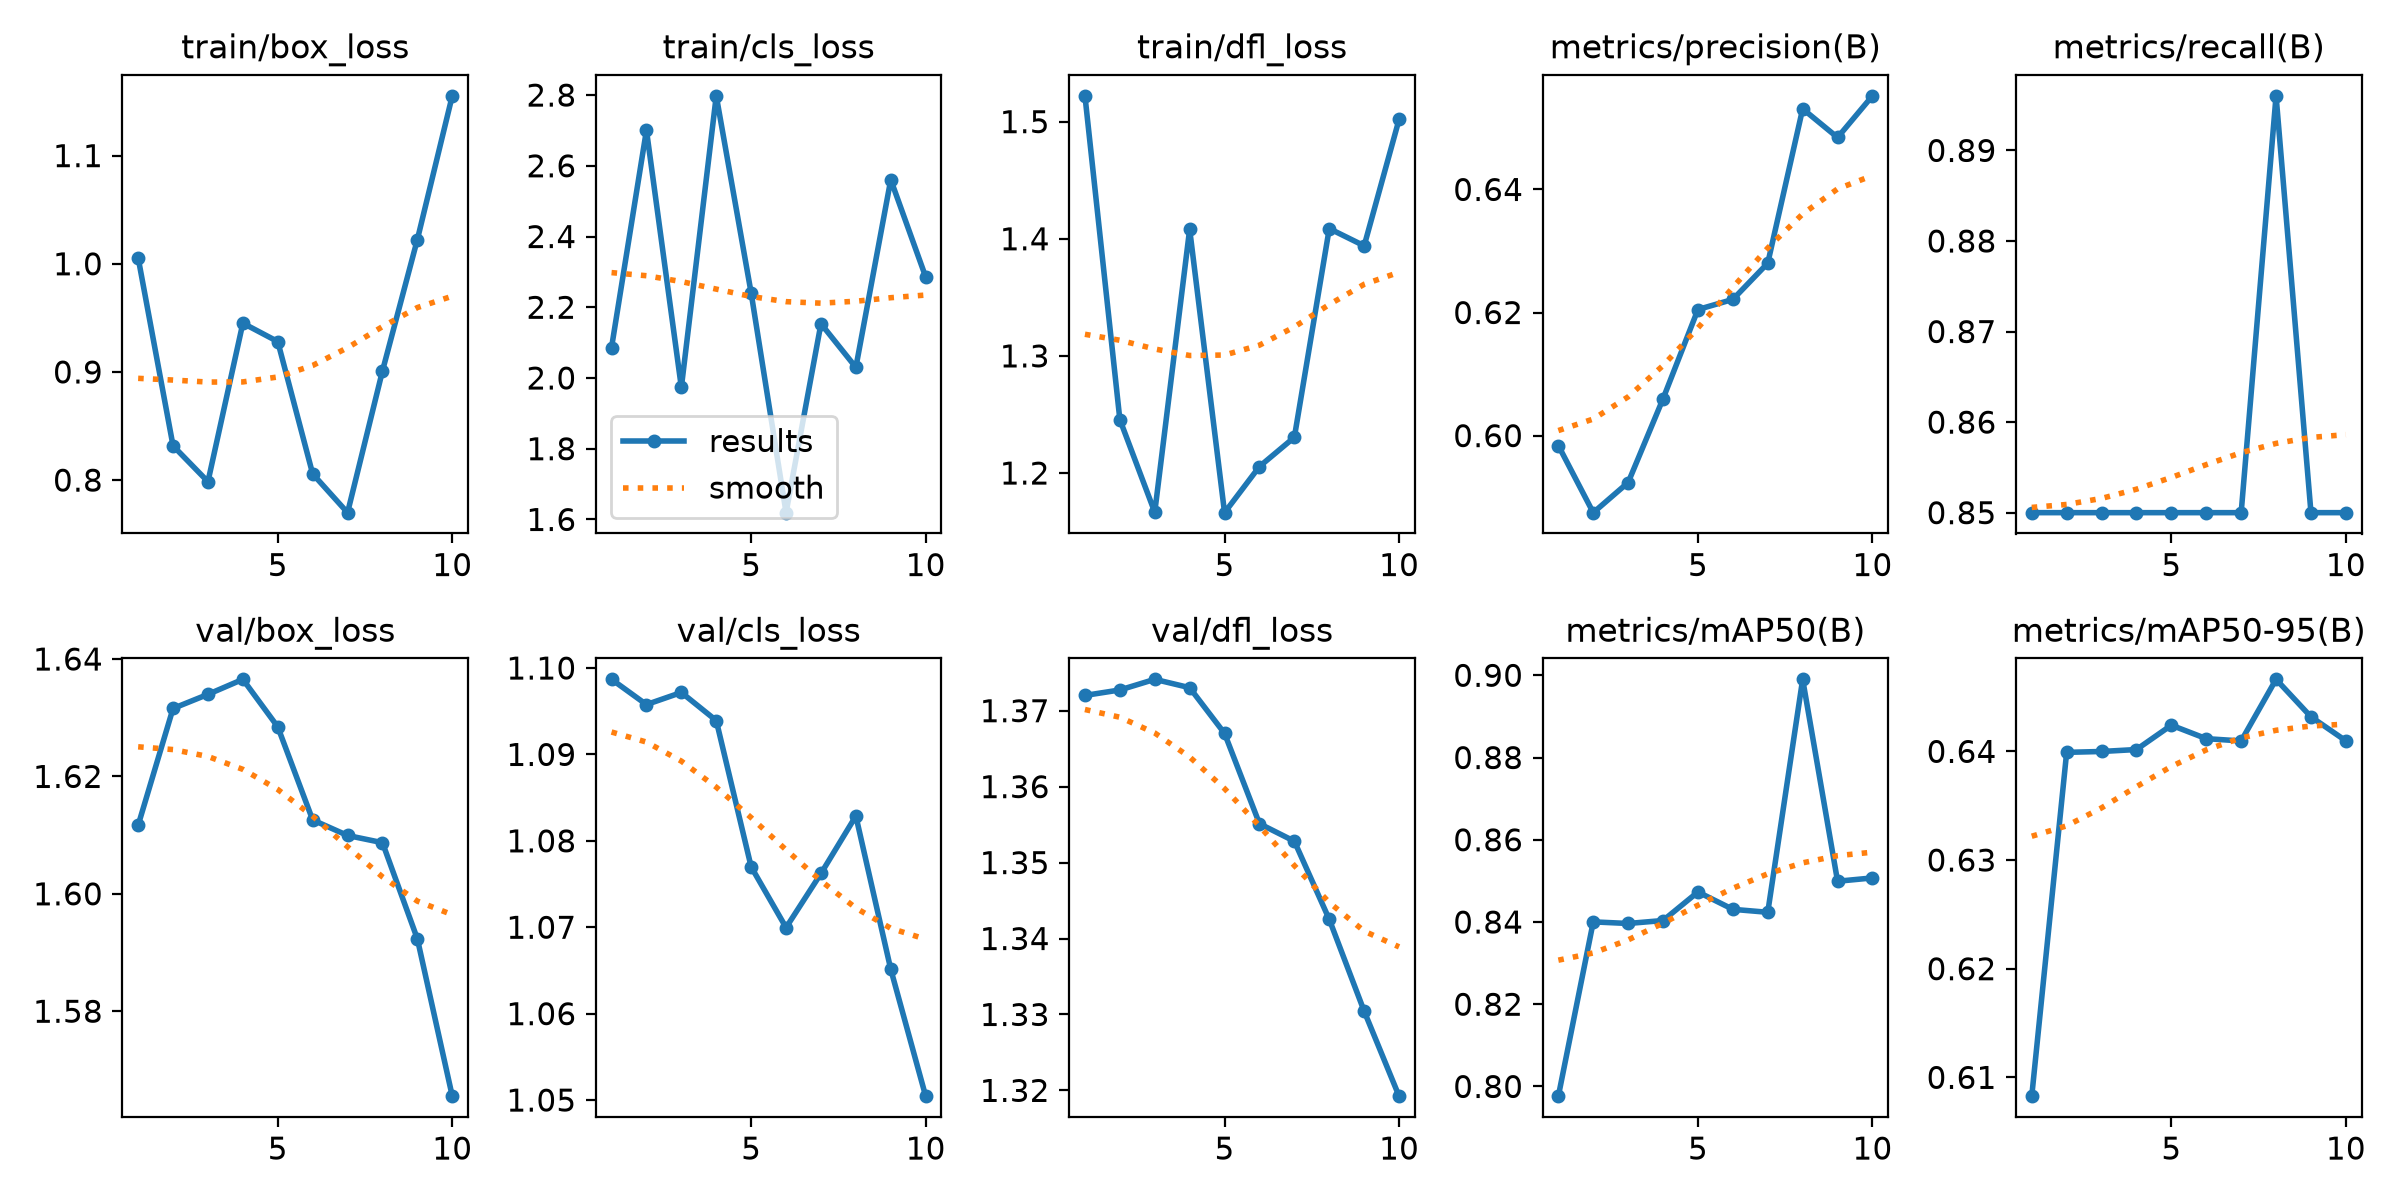

The file beside this chart, header and first rows:
epoch, time, train/box_loss, train/cls_loss, train/dfl_loss, metrics/precision(B), metrics/recall(B), metrics/mAP50(B), metrics/mAP50-95(B), val/box_loss, val/cls_loss, val/dfl_loss, lr/pg0, lr/pg1, lr/pg2
1, 3.608, 1.006, 2.086, 1.522, 0.5984, 0.85, 0.7976, 0.6083, 1.612, 1.099, 1.372, 0, 0, 0
2, 3.814, 0.8317, 2.701, 1.246, 0.5875, 0.85, 0.84, 0.6399, 1.632, 1.096, 1.373, 1.07219e-06, 1.07219e-06, 1.07219e-06
3, 4.022, 0.7985, 1.973, 1.167, 0.5924, 0.85, 0.8396, 0.64, 1.634, 1.097, 1.374, 1.90876e-06, 1.90876e-06, 1.90876e-06
4, 4.272, 0.9451, 2.798, 1.408, 0.606, 0.85, 0.8404, 0.6402, 1.637, 1.094, 1.373, 2.50971e-06, 2.50971e-06, 2.50971e-06
5, 4.464, 0.9281, 2.24, 1.166, 0.6205, 0.85, 0.8473, 0.6424, 1.628, 1.077, 1.367, 2.87504e-06, 2.87504e-06, 2.87504e-06
6, 4.79, 0.8058, 1.619, 1.206, 0.6221, 0.85, 0.8431, 0.6412, 1.613, 1.07, 1.355, 3.00475e-06, 3.00475e-06, 3.00475e-06
7, 5.071, 0.7699, 2.153, 1.23, 0.628, 0.85, 0.8424, 0.641, 1.61, 1.076, 1.353, 2.89884e-06, 2.89884e-06, 2.89884e-06
8, 5.314, 0.9009, 2.03, 1.409, 0.6531, 0.896, 0.899, 0.6466, 1.609, 1.083, 1.343, 2.55731e-06, 2.55731e-06, 2.55731e-06
9, 5.599, 1.022, 2.561, 1.394, 0.6484, 0.85, 0.8499, 0.6432, 1.592, 1.065, 1.33, 1.98016e-06, 1.98016e-06, 1.98016e-06
10, 5.849, 1.155, 2.286, 1.502, 0.6552, 0.85, 0.8507, 0.641, 1.566, 1.05, 1.319, 1.16739e-06, 1.16739e-06, 1.16739e-06
